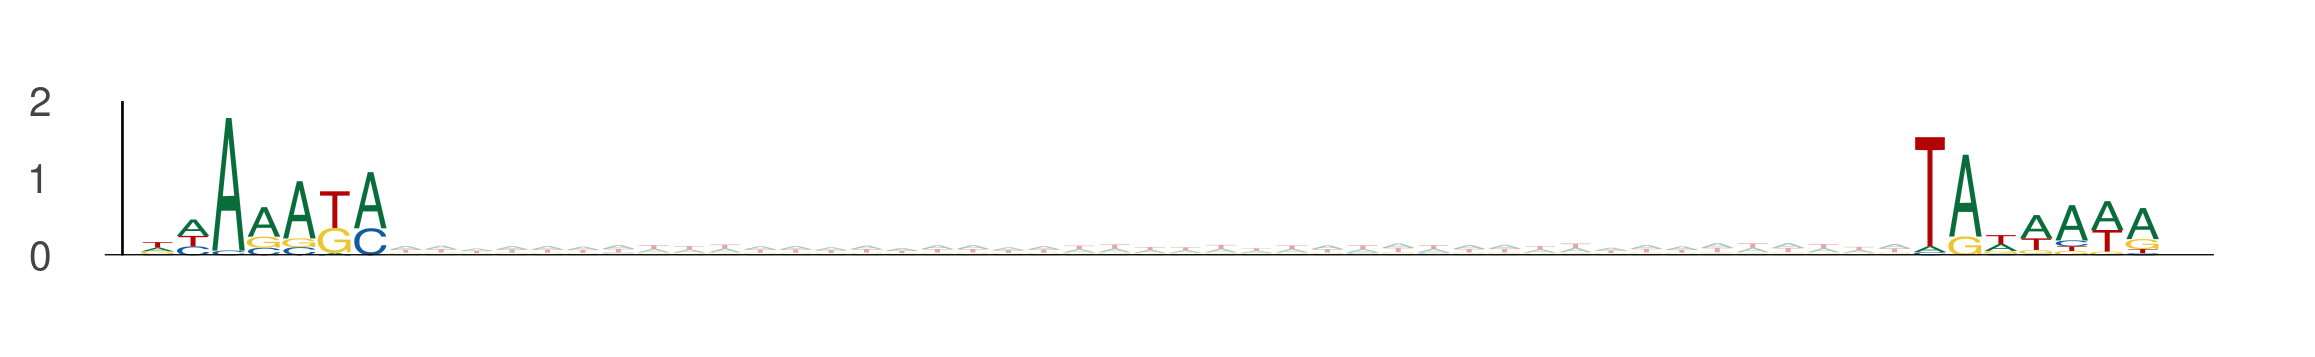

The file beside this chart, header and first rows:
seq_index, start_position, end_position, is_reversed_complement
1089, 36, 43, 0
1089, 86, 93, 0
11024, 87, 94, 0
11024, 137, 144, 0
2782, 70, 77, 0
2782, 120, 127, 0
11774, 22, 29, 0
11774, 72, 79, 0
1525, 31, 38, 0
1525, 81, 88, 0
1525, 45, 52, 0
1525, 95, 102, 0
9317, 26, 33, 0
9317, 76, 83, 0
10278, 88, 95, 0
10278, 138, 145, 0
5565, 57, 64, 0
5565, 107, 114, 0
13555, 100, 107, 0
13555, 150, 157, 0
6542, 40, 47, 0
6542, 90, 97, 0
8475, 90, 97, 0
8475, 140, 147, 0
907, 91, 98, 0
907, 141, 148, 0
6152, 38, 45, 0
6152, 88, 95, 0
4116, 77, 84, 0
4116, 127, 134, 0
4116, 45, 52, 0
4116, 95, 102, 0
2128, 95, 102, 0
2128, 145, 152, 0
11740, 106, 113, 0
11740, 156, 163, 0
8177, 43, 50, 0
8177, 93, 100, 0
7583, 50, 57, 0
7583, 100, 107, 0
13391, 28, 35, 0
13391, 78, 85, 0
4841, 59, 66, 0
4841, 109, 116, 0
4841, 14, 21, 0
4841, 64, 71, 0
8188, 102, 109, 0
8188, 152, 159, 0
6556, 73, 80, 0
6556, 123, 130, 0
5622, 94, 101, 0
5622, 144, 151, 0
2631, 67, 74, 0
2631, 117, 124, 0
11408, 22, 29, 0
11408, 72, 79, 0
8242, 65, 72, 0
8242, 115, 122, 0
13400, 9, 16, 0
13400, 59, 66, 0
... 3,322 more rows
